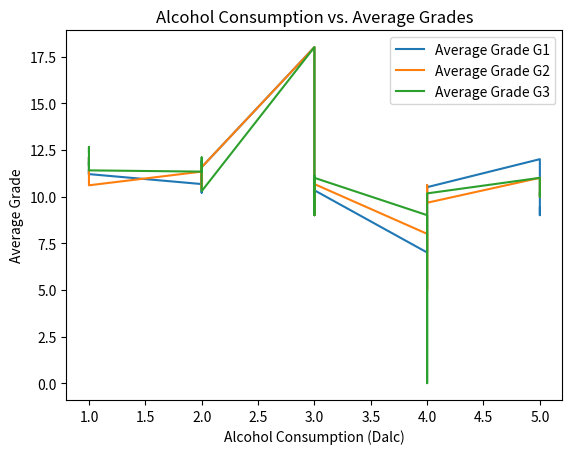

Reproduce this figure in Python.
import matplotlib.pyplot as plt

# Results table data
dalc = [1, 1, 1, 1, 1, 2, 2, 2, 2, 2, 3, 3, 3, 3, 3, 4, 4, 4, 4, 4, 5, 5, 5]
walc = [1, 2, 3, 4, 5, 1, 2, 3, 4, 5, 1, 2, 3, 4, 5, 1, 2, 3, 4, 5, 1, 2, 5]
avg_grade_g1 = [11.6929460580913, 12.0973451327434, 11.171875, 11.4285714285714, 11.2, 10.6666666666667, 10.8823529411765, 11.906976744186, 10.2058823529412, 11.5714285714286, 18.0, 9.0, 10.1111111111111, 10.35, 10.3333333333333, 7.0, 7.0, 9.75, 10.6, 10.5, 12.0, 9.0, 9.4]
avg_grade_g2 = [11.954356846473, 12.1150442477876, 11.734375, 11.1071428571429, 10.6, 11.3333333333333, 11.1764705882353, 11.6511627906977, 10.4117647058824, 11.5714285714286, 18.0, 9.0, 10.1111111111111, 10.8, 10.6666666666667, 8.0, 5.0, 9.25, 10.6, 9.66666666666667, 11.0, 10.0, 10.0]
avg_grade_g3 = [12.3692946058091, 12.6548672566372, 11.671875, 11.8571428571429, 11.4, 11.3333333333333, 11.4705882352941, 12.093023255814, 10.5588235294118, 10.2857142857143, 18.0, 9.0, 10.8888888888889, 11.1, 11.0, 9.0, 0.0, 8.75, 9.4, 10.1666666666667, 11.0, 10.0, 10.2]

# Create the line chart
plt.plot(dalc, avg_grade_g1, label='Average Grade G1')
plt.plot(dalc, avg_grade_g2, label='Average Grade G2')
plt.plot(dalc, avg_grade_g3, label='Average Grade G3')

# Add labels and title
plt.xlabel('Alcohol Consumption (Dalc)')
plt.ylabel('Average Grade')
plt.title('Alcohol Consumption vs. Average Grades')

# Add legend
plt.legend()

# Show the chart
plt.show()



# CHANGE THIS PLZ